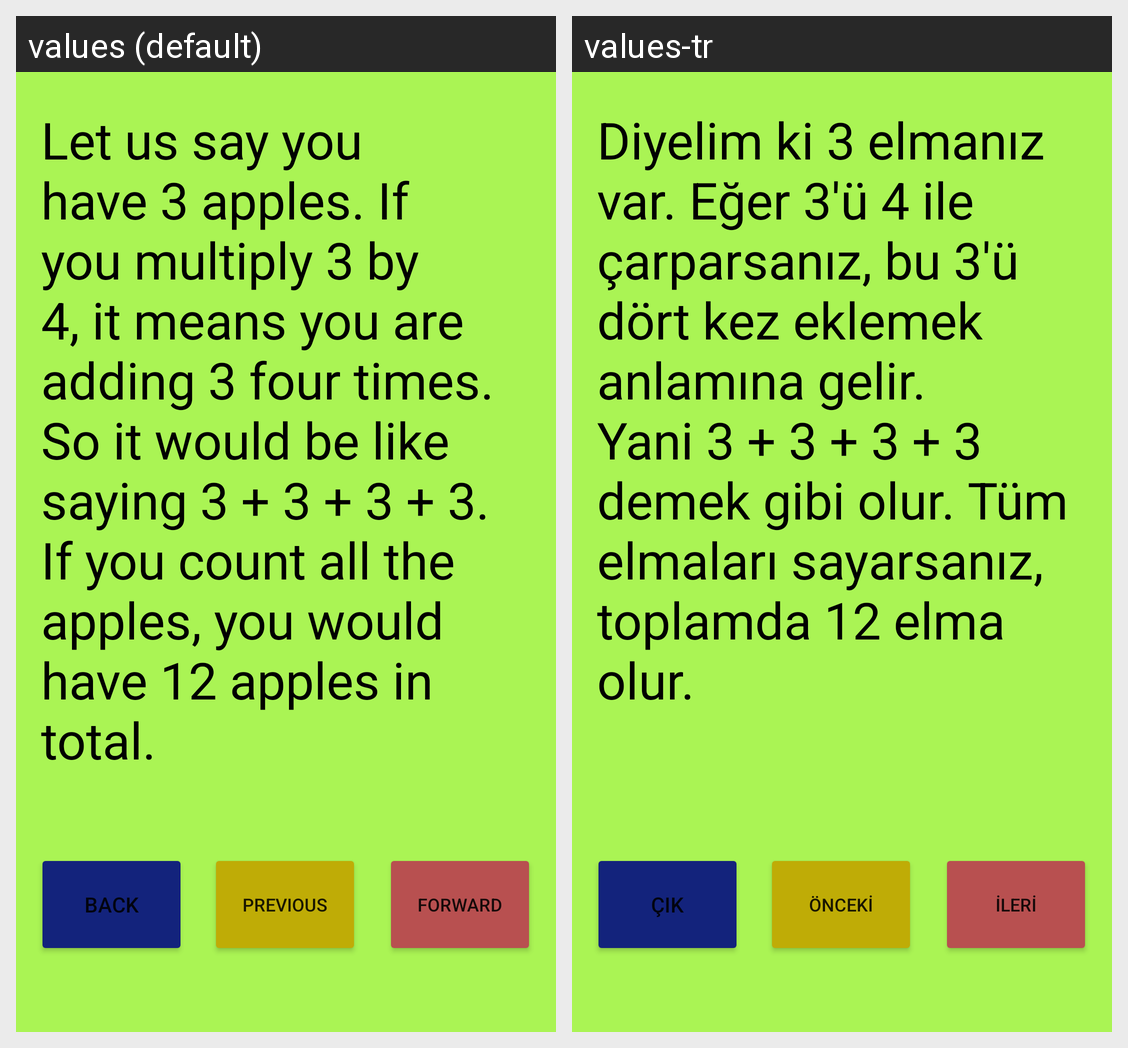

The Android screen above is rendered under two locales of the same app. Produce the string resources it draws, with the default and per-locale values.
Android screen res/layout/multlearn1.xml rendered under 2 locales, left to right: values (default), values-tr. Device: Nexus 5 (rendered at 1080×1920; each locale shown at half size, 540×960, under a caption strip naming it); theme Theme.PROJE.
Strings drawn on this screen, with the default value and each locale's value (text and hints the layout hard-codes, and strings that could not be matched under every locale, appear in the picture but are not listed):

multlearnforwardtext
  values: FORWARD
  values-tr: İLERİ

multlearnprevioustext
  values: PREVIOUS
  values-tr: ÖNCEKİ

multlearnbacktext
  values: BACK
  values-tr: ÇIK

multlearntext2_1
  values: Let us say you have 3 apples. If you multiply 3 by 4, it means you are adding 3 four times. So it would be like saying 3 + 3 + 3 + 3. If you count all the apples, you would have 12 apples in total.
  values-tr: Diyelim ki 3 elmanız var. Eğer 3'ü 4 ile çarparsanız, bu 3'ü dört kez eklemek anlamına gelir. Yani 3 + 3 + 3 + 3 demek gibi olur. Tüm elmaları sayarsanız, toplamda 12 elma olur.
